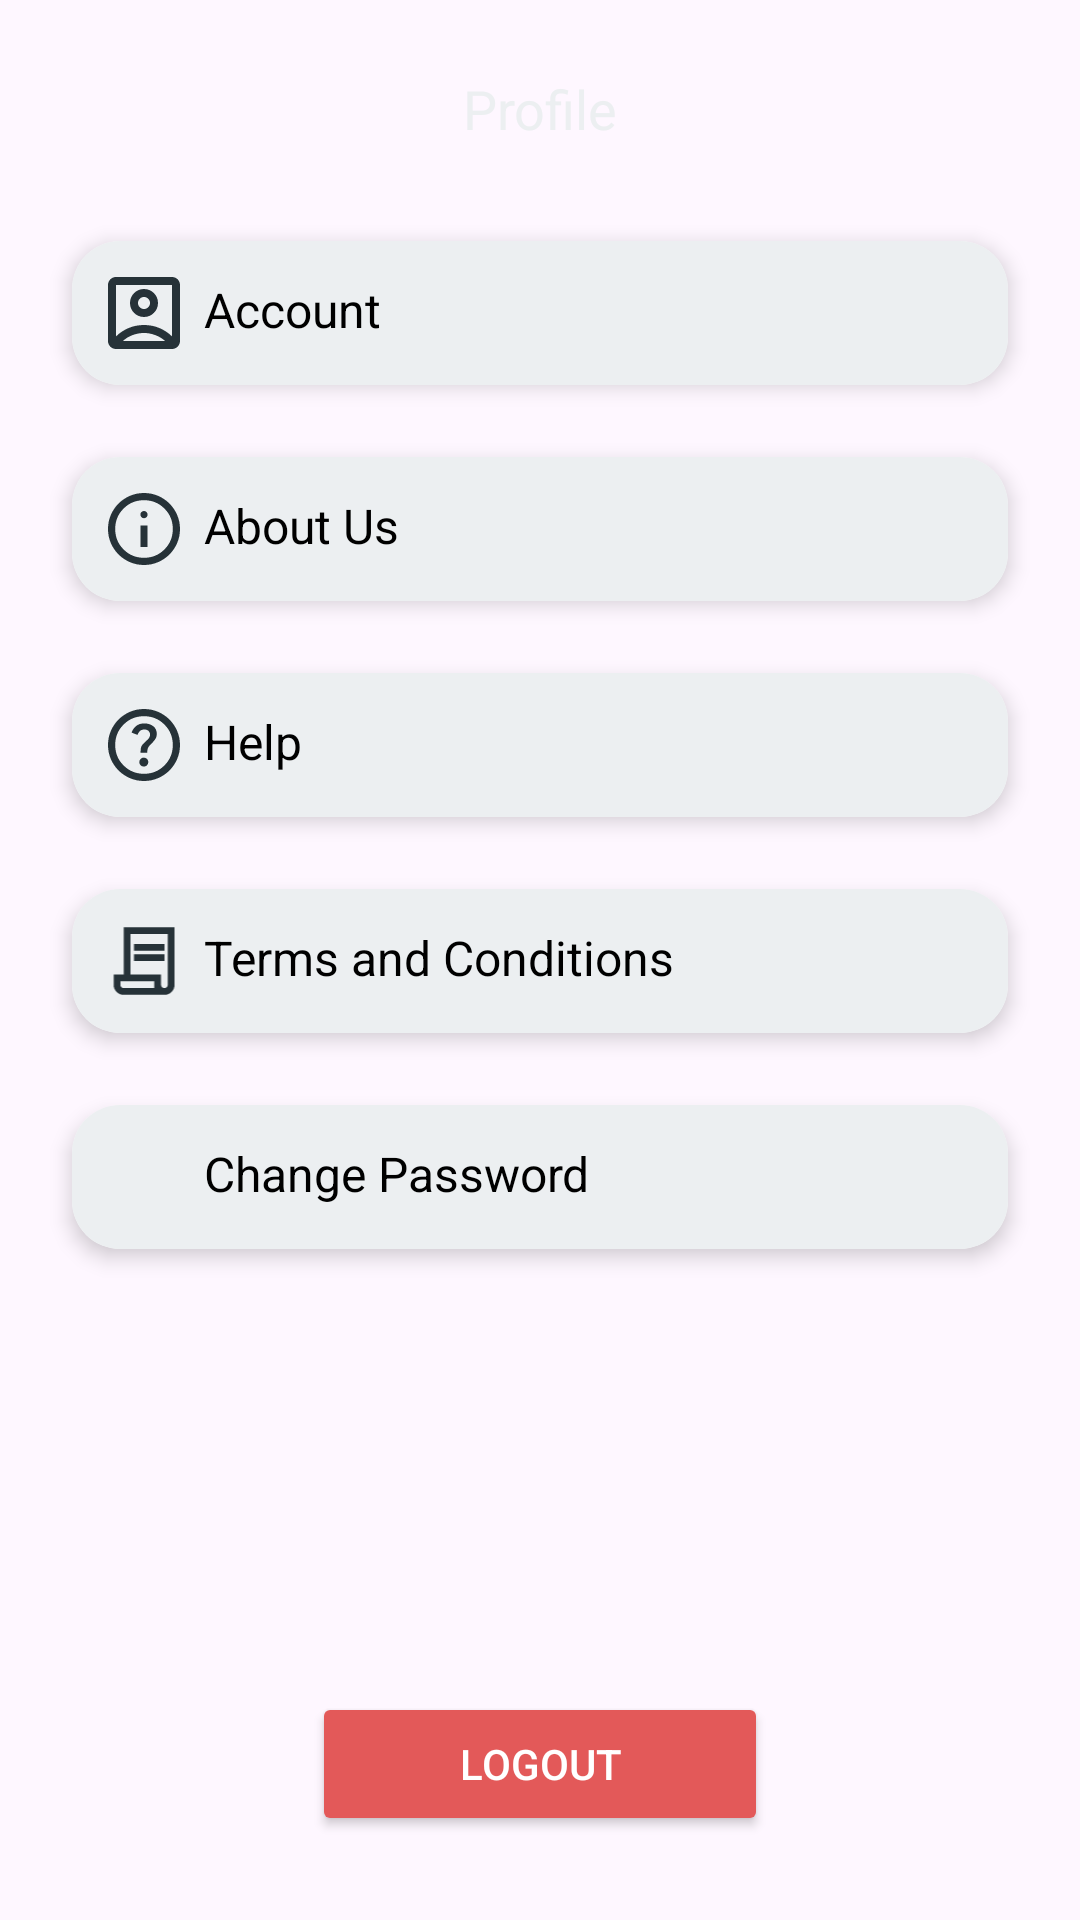

The Android layout XML behind this screen, and the referenced resources:
<!-- AndroidManifest.xml: application theme Theme.WorkWell -->
<!-- res/layout/fragment_profile.xml -->
<?xml version="1.0" encoding="utf-8"?>
<androidx.constraintlayout.widget.ConstraintLayout
    xmlns:android="http://schemas.android.com/apk/res/android"
    xmlns:app="http://schemas.android.com/apk/res-auto"
    xmlns:tools="http://schemas.android.com/tools"
    android:layout_width="match_parent"
    android:layout_height="match_parent"
    tools:context=".ui.profile.ProfileFragment">

    
    <TextView
        android:layout_marginTop="16dp"
        android:id="@+id/tvProfile"
        android:layout_width="match_parent"
        android:layout_height="wrap_content"
        android:text="@string/profile"
        android:textFontWeight="600"
        android:paddingHorizontal="16dp"
        android:paddingVertical="8dp"
        android:textSize="18sp"
        android:gravity="center"
        android:textColor="@color/neutral_white_color"
        app:layout_constraintTop_toTopOf="parent" />

    
    <androidx.cardview.widget.CardView
        android:id="@+id/cardAccount"
        android:layout_width="0dp"
        android:layout_height="wrap_content"
        android:clickable="true"
        android:focusable="true"
        android:layout_margin="24dp"
        android:foreground="?attr/selectableItemBackground"
        app:cardCornerRadius="16dp"
        app:cardElevation="4dp"
        app:layout_constraintTop_toBottomOf="@id/tvProfile"
        app:layout_constraintStart_toStartOf="parent"
        app:layout_constraintEnd_toEndOf="parent">

        <LinearLayout
            android:layout_width="match_parent"
            android:layout_height="wrap_content"
            android:orientation="horizontal"
            android:background="@color/neutral_white_color"
            android:padding="12dp">

            <ImageView
                android:layout_width="24dp"
                android:layout_height="24dp"
                android:src="@drawable/ic_account"
                app:tint="@color/neutral_dark_color"
                android:contentDescription="Account Icon"
                android:layout_marginEnd="8dp"/>

            <TextView
                android:layout_width="wrap_content"
                android:layout_height="wrap_content"
                android:text="Account"
                android:textSize="16sp"
                android:textColor="@android:color/black"/>
        </LinearLayout>
    </androidx.cardview.widget.CardView>

    
    <androidx.cardview.widget.CardView
        android:id="@+id/cardAboutUs"
        android:layout_width="0dp"
        android:layout_height="wrap_content"
        android:clickable="true"
        android:focusable="true"
        android:layout_margin="24dp"
        android:foreground="?attr/selectableItemBackground"
        app:cardCornerRadius="16dp"
        app:cardElevation="4dp"
        app:layout_constraintTop_toBottomOf="@id/cardAccount"
        app:layout_constraintStart_toStartOf="parent"
        app:layout_constraintEnd_toEndOf="parent">

        <LinearLayout
            android:layout_width="match_parent"
            android:layout_height="wrap_content"
            android:orientation="horizontal"
            android:background="@color/neutral_white_color"
            android:padding="12dp">

            <ImageView
                android:layout_width="24dp"
                android:layout_height="24dp"
                android:src="@drawable/ic_about"
                app:tint="@color/neutral_dark_color"
                android:contentDescription="About Us Icon"
                android:layout_marginEnd="8dp"/>

            <TextView
                android:layout_width="wrap_content"
                android:layout_height="wrap_content"
                android:text="About Us"
                android:textSize="16sp"
                android:textColor="@android:color/black"/>
        </LinearLayout>
    </androidx.cardview.widget.CardView>

    
    <androidx.cardview.widget.CardView
        android:id="@+id/cardHelp"
        android:layout_width="0dp"
        android:layout_height="wrap_content"
        android:clickable="true"
        android:focusable="true"
        android:layout_margin="24dp"
        android:foreground="?attr/selectableItemBackground"
        app:cardCornerRadius="16dp"
        app:cardElevation="4dp"
        app:layout_constraintTop_toBottomOf="@id/cardAboutUs"
        app:layout_constraintStart_toStartOf="parent"
        app:layout_constraintEnd_toEndOf="parent">

        <LinearLayout
            android:layout_width="match_parent"
            android:layout_height="wrap_content"
            android:orientation="horizontal"
            android:background="@color/neutral_white_color"
            android:padding="12dp">

            <ImageView
                android:layout_width="24dp"
                android:layout_height="24dp"
                android:src="@drawable/ic_help"
                app:tint="@color/neutral_dark_color"
                android:contentDescription="Help Icon"
                android:layout_marginEnd="8dp"/>

            <TextView
                android:layout_width="wrap_content"
                android:layout_height="wrap_content"
                android:text="Help"
                android:textSize="16sp"
                android:textColor="@android:color/black"/>
        </LinearLayout>
    </androidx.cardview.widget.CardView>

    
    <androidx.cardview.widget.CardView
        android:id="@+id/cardTerms"
        android:layout_width="0dp"
        android:layout_height="wrap_content"
        android:clickable="true"
        android:focusable="true"
        android:layout_margin="24dp"
        android:foreground="?attr/selectableItemBackground"
        app:cardCornerRadius="16dp"
        app:cardElevation="4dp"
        app:layout_constraintTop_toBottomOf="@id/cardHelp"
        app:layout_constraintStart_toStartOf="parent"
        app:layout_constraintEnd_toEndOf="parent">

        <LinearLayout
            android:layout_width="match_parent"
            android:layout_height="wrap_content"
            android:orientation="horizontal"
            android:background="@color/neutral_white_color"
            android:padding="12dp">

            <ImageView
                android:layout_width="24dp"
                android:layout_height="24dp"
                android:src="@drawable/ic_terms"
                app:tint="@color/neutral_dark_color"
                android:contentDescription="Terms Icon"
                android:layout_marginEnd="8dp"/>

            <TextView
                android:layout_width="wrap_content"
                android:layout_height="wrap_content"
                android:text="Terms and Conditions"
                android:textSize="16sp"
                android:textColor="@android:color/black"/>
        </LinearLayout>
    </androidx.cardview.widget.CardView>

    
    <androidx.cardview.widget.CardView
        android:id="@+id/cardChangePassword"
        android:layout_width="0dp"
        android:layout_height="wrap_content"
        android:clickable="true"
        android:focusable="true"
        android:layout_margin="24dp"
        android:foreground="?attr/selectableItemBackground"
        app:cardCornerRadius="16dp"
        app:cardElevation="4dp"
        app:layout_constraintTop_toBottomOf="@id/cardTerms"
        app:layout_constraintStart_toStartOf="parent"
        app:layout_constraintEnd_toEndOf="parent">

        <LinearLayout
            android:layout_width="match_parent"
            android:layout_height="wrap_content"
            android:orientation="horizontal"
            android:background="@color/neutral_white_color"
            android:padding="12dp">

            <ImageView
                android:layout_width="24dp"
                android:layout_height="24dp"
                android:src="@drawable/ic_password"
                app:tint="@color/neutral_dark_color"
                android:contentDescription="Change Password Icon"
                android:layout_marginEnd="8dp"/>

            <TextView
                android:layout_width="wrap_content"
                android:layout_height="wrap_content"
                android:text="Change Password"
                android:textSize="16sp"
                android:textColor="@android:color/black"/>
        </LinearLayout>
    </androidx.cardview.widget.CardView>
    
    <Button
        android:id="@+id/btnLogout"
        android:layout_width="152dp"
        android:layout_height="48dp"
        android:layout_marginBottom="28dp"
        android:backgroundTint="@color/red"
        android:textColor="@color/white"
        android:text="@string/logout_btn"
        app:layout_constraintBottom_toBottomOf="parent"
        app:layout_constraintEnd_toEndOf="parent"
        app:layout_constraintHorizontal_bias="0.5"
        app:layout_constraintStart_toStartOf="parent"/>

</androidx.constraintlayout.widget.ConstraintLayout>
<!-- resources referenced by this layout -->
<resources>
  <color name="neutral_dark_color">#263238</color>
  <color name="neutral_white_color">#ECEFF1</color>
  <color name="red">#E35959</color>
  <color name="white">#FFFFFFFF</color>
  <!-- drawable ic_about (drawable) -->
  <vector xmlns:android="http://schemas.android.com/apk/res/android"
      android:width="30dp"
      android:height="30dp"
      android:viewportWidth="30"
      android:viewportHeight="30">
    <path
        android:pathData="M13.5,22.5H16.5V13.5H13.5V22.5ZM15,10.5C15.425,10.5 15.781,10.356 16.069,10.069C16.356,9.781 16.5,9.425 16.5,9C16.5,8.575 16.356,8.219 16.069,7.931C15.781,7.644 15.425,7.5 15,7.5C14.575,7.5 14.219,7.644 13.931,7.931C13.644,8.219 13.5,8.575 13.5,9C13.5,9.425 13.644,9.781 13.931,10.069C14.219,10.356 14.575,10.5 15,10.5ZM15,30C12.925,30 10.975,29.606 9.15,28.819C7.325,28.031 5.738,26.962 4.387,25.612C3.037,24.263 1.969,22.675 1.181,20.85C0.394,19.025 0,17.075 0,15C0,12.925 0.394,10.975 1.181,9.15C1.969,7.325 3.037,5.738 4.387,4.387C5.738,3.037 7.325,1.969 9.15,1.181C10.975,0.394 12.925,0 15,0C17.075,0 19.025,0.394 20.85,1.181C22.675,1.969 24.263,3.037 25.612,4.387C26.962,5.738 28.031,7.325 28.819,9.15C29.606,10.975 30,12.925 30,15C30,17.075 29.606,19.025 28.819,20.85C28.031,22.675 26.962,24.263 25.612,25.612C24.263,26.962 22.675,28.031 20.85,28.819C19.025,29.606 17.075,30 15,30ZM15,27C18.35,27 21.188,25.837 23.513,23.513C25.837,21.188 27,18.35 27,15C27,11.65 25.837,8.813 23.513,6.488C21.188,4.162 18.35,3 15,3C11.65,3 8.813,4.162 6.488,6.488C4.162,8.813 3,11.65 3,15C3,18.35 4.162,21.188 6.488,23.513C8.813,25.837 11.65,27 15,27Z"
        android:fillColor="#2F2E41"/>
  </vector>
  <!-- drawable ic_terms (drawable) -->
  <vector xmlns:android="http://schemas.android.com/apk/res/android"
      android:width="28dp"
      android:height="31dp"
      android:viewportWidth="28"
      android:viewportHeight="31">
    <path
        android:pathData="M5.292,30.083C4.077,30.083 3.044,29.658 2.193,28.807C1.342,27.957 0.917,26.924 0.917,25.708V21.333H5.292V0.917H27.167V25.708C27.167,26.924 26.742,27.957 25.891,28.807C25.04,29.658 24.007,30.083 22.792,30.083H5.292ZM22.792,27.167C23.205,27.167 23.552,27.027 23.831,26.747C24.111,26.468 24.25,26.122 24.25,25.708V3.833H8.209V21.333H21.334V25.708C21.334,26.122 21.473,26.468 21.753,26.747C22.032,27.027 22.379,27.167 22.792,27.167ZM9.667,11.125V8.208H22.792V11.125H9.667ZM9.667,15.5V12.583H22.792V15.5H9.667ZM5.292,27.167H18.417V24.25H3.834V25.708C3.834,26.122 3.973,26.468 4.253,26.747C4.532,27.027 4.879,27.167 5.292,27.167ZM5.292,27.167H3.834H18.417H5.292Z"
        android:fillColor="#2F2E41"/>
  </vector>
  <string name="logout_btn">Logout</string>
  <string name="profile">Profile</string>
  <style name="Theme.WorkWell" parent="Base.Theme.WorkWell" />
  <style name="Base.Theme.WorkWell" parent="Theme.Material3.DayNight.NoActionBar">
          
          
      </style>
</resources>
